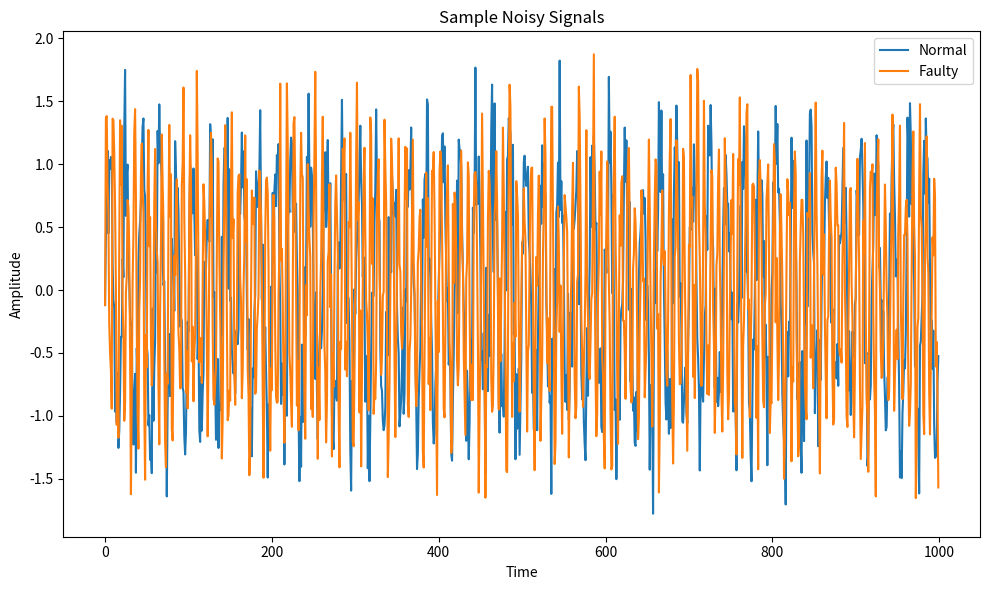

Generate this figure with matplotlib:
import numpy as np
import os
import matplotlib.pyplot as plt

def generate_signal(freq, duration=1.0, sampling_rate=1000):
    t = np.linspace(0, duration, int(sampling_rate * duration), endpoint=False)
    signal = np.sin(2 * np.pi * freq * t)
    return t, signal

def add_noise(signal, noise_level=0.5):
    noise = np.random.normal(0, noise_level, size=signal.shape)
    return signal + noise

# Parameters
num_samples = 100
sampling_rate = 1000
duration = 1.0

normal_freq = 50
faulty_freqs = [90, 120]

signals = []
labels = []

# Generate normal signals
for _ in range(num_samples):
    _, s = generate_signal(normal_freq, duration, sampling_rate)
    s_noisy = add_noise(s, noise_level=np.random.uniform(0.3, 1.0))
    signals.append(s_noisy)
    labels.append(0)

# Generate faulty signals (multiple fault types)
for freq in faulty_freqs:
    for _ in range(num_samples):
        _, s = generate_signal(freq, duration, sampling_rate)
        s_noisy = add_noise(s, noise_level=np.random.uniform(0.3, 1.0))
        signals.append(s_noisy)
        labels.append(1)

# Convert to array
signals = np.array(signals)
labels = np.array(labels)

# Save data for next step
np.savez("generated_signals.npz", signals=signals, labels=labels)

# Plot sample signals
plt.figure(figsize=(10, 6))
plt.plot(signals[0], label="Normal")
plt.plot(signals[-1], label="Faulty")
plt.title("Sample Noisy Signals")
plt.xlabel("Time")
plt.ylabel("Amplitude")
plt.legend()
plt.tight_layout()
plt.show()